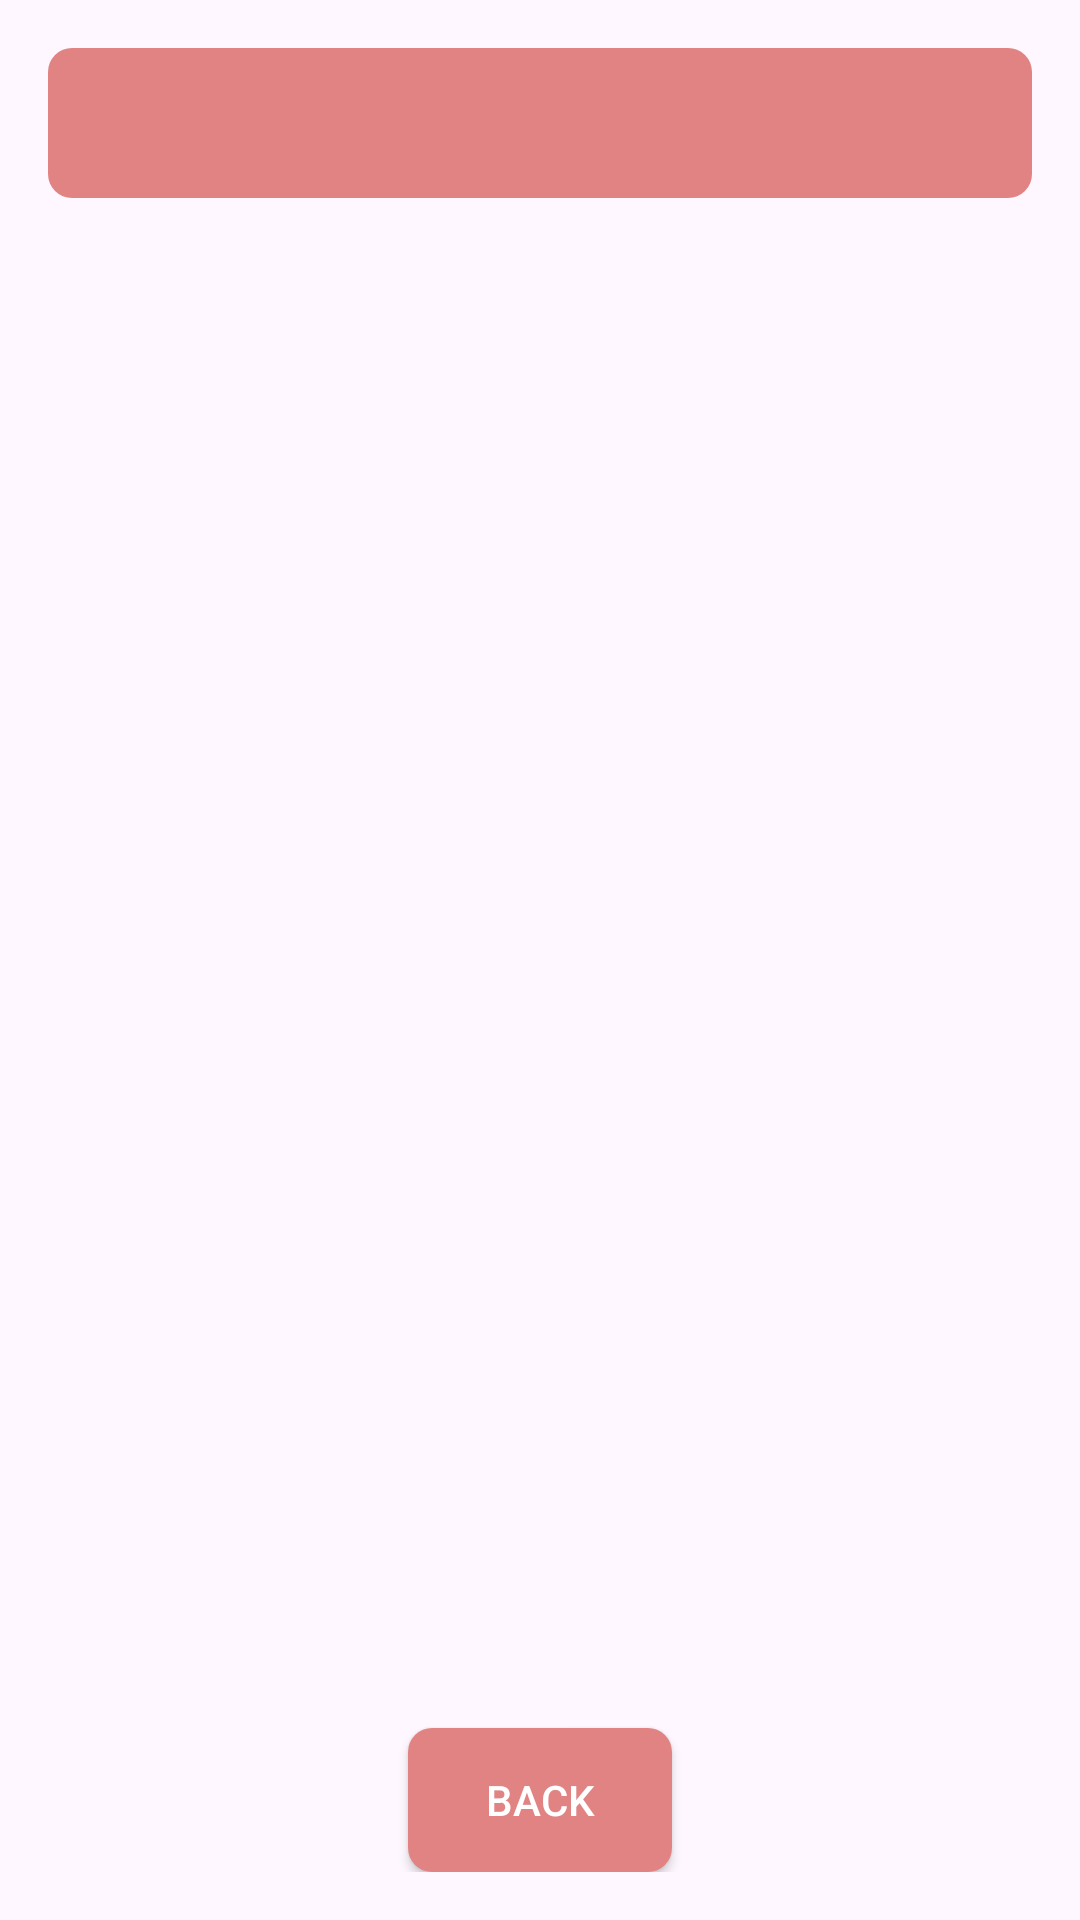

Layout XML and referenced resources for this Android screen:
<!-- AndroidManifest.xml: application theme Theme.Starlight_Innovators -->
<!-- res/layout/activity_category.xml -->
<?xml version="1.0" encoding="utf-8"?>

<RelativeLayout xmlns:android="http://schemas.android.com/apk/res/android"
    android:layout_width="match_parent"
    android:layout_height="match_parent"
    android:padding="16dp">

    <TextView
        android:id="@+id/secondPageHeader"
        android:layout_width="match_parent"
        android:layout_height="50dp"
        android:background="@drawable/button_background"
        android:gravity="center"
        android:text=""
        android:textAlignment="center"
        android:textColor="@android:color/white"
        android:textSize="18sp" />

    <androidx.recyclerview.widget.RecyclerView
        android:id="@+id/recyclerView"
        android:layout_below="@id/secondPageHeader"
        android:layout_width="match_parent"
        android:layout_height="0dp"
        android:layout_marginTop="16dp"
        android:layout_weight="1"
        android:clipToPadding="false" />

    <Button
        android:id="@+id/backButton"
        android:layout_width="wrap_content"
        android:layout_height="wrap_content"
        android:layout_alignParentBottom="true"
        android:layout_centerHorizontal="true"
        android:text="Back"
        android:background="@drawable/button_background"
        android:textColor="@android:color/white" />

</RelativeLayout>
<!-- resources referenced by this layout -->
<resources>
  <!-- drawable button_background (drawable) -->
  <shape xmlns:android="http://schemas.android.com/apk/res/android">
      <solid android:color="@color/button_color" />
      <corners android:radius="8dp" />
  </shape>
  <style name="Theme.Starlight_Innovators" parent="Base.Theme.Starlight_Innovators" />
  <color name="button_color">#E28383</color>
  <style name="Base.Theme.Starlight_Innovators" parent="Theme.Material3.DayNight.NoActionBar">
          
          
      </style>
</resources>
